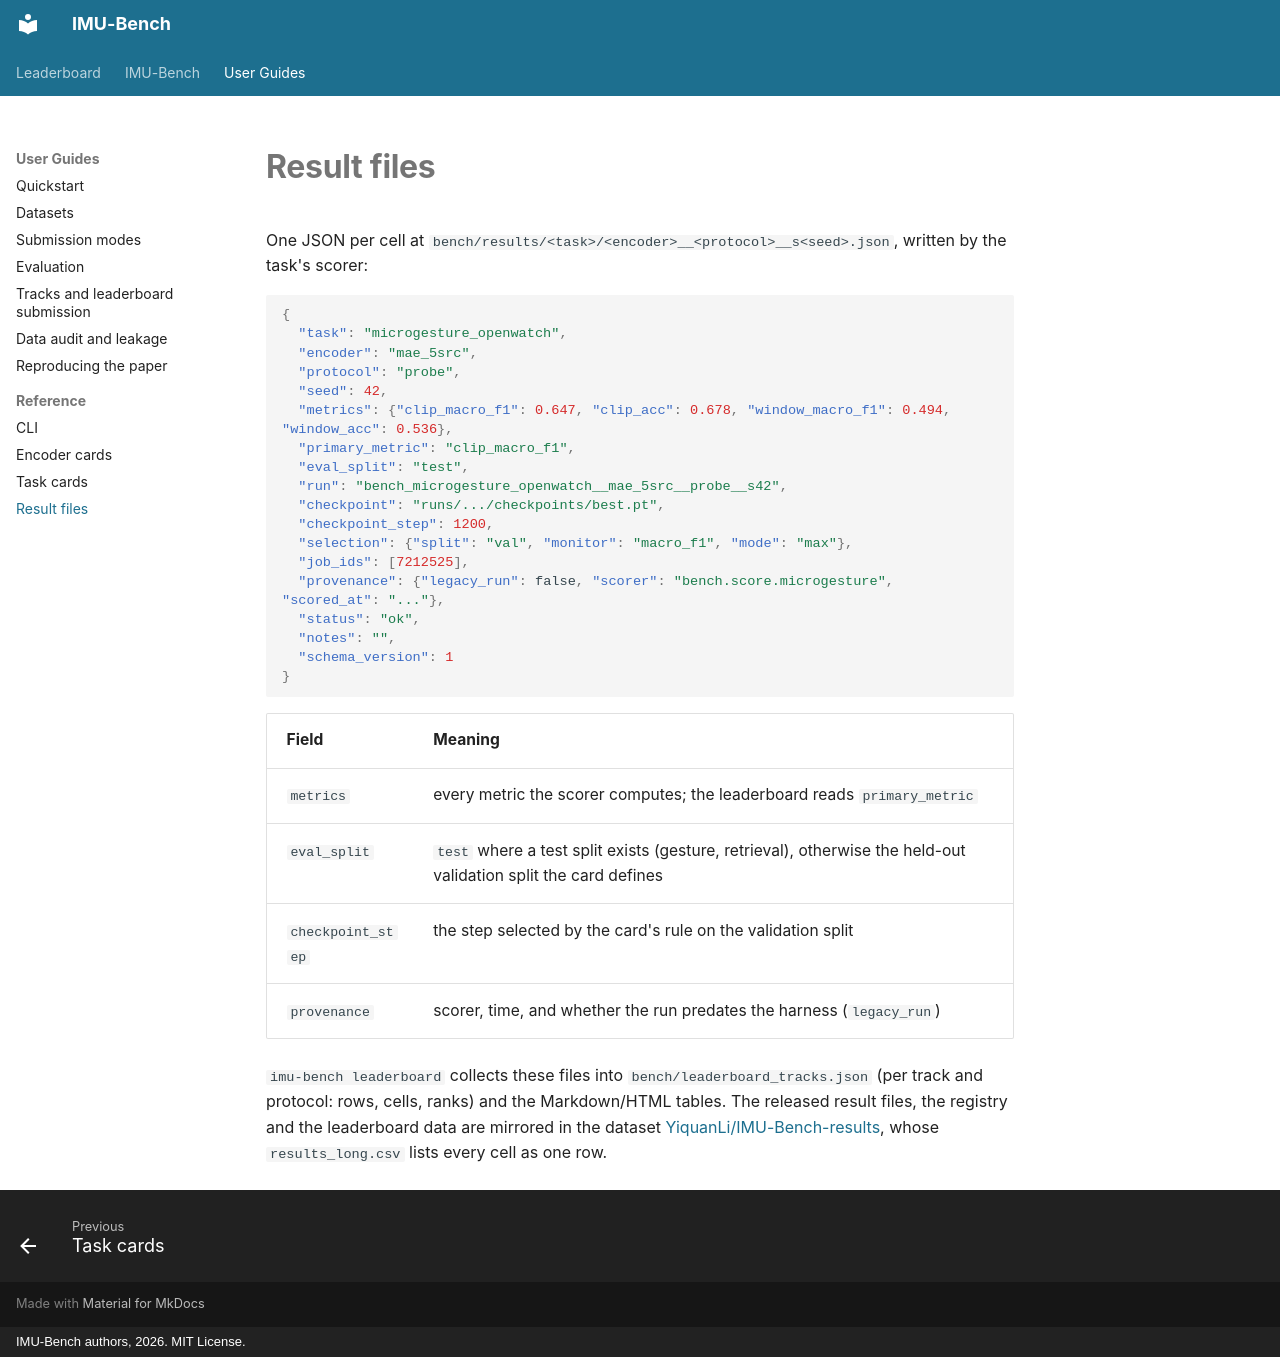

repository: SPICExLAB/IMU-Bench · page: reference/results/index.html · generator: mkdocs · copyright: IMU-Bench authors, 2026. MIT License.

# Result files

One JSON per cell at `bench/results/<task>/<encoder>__<protocol>__s<seed>.json`, written by the task's scorer:

```json
{
  "task": "microgesture_openwatch",
  "encoder": "mae_5src",
  "protocol": "probe",
  "seed": 42,
  "metrics": {"clip_macro_f1": 0.647, "clip_acc": 0.678, "window_macro_f1": 0.494, "window_acc": 0.536},
  "primary_metric": "clip_macro_f1",
  "eval_split": "test",
  "run": "bench_microgesture_openwatch__mae_5src__probe__s42",
  "checkpoint": "runs/.../checkpoints/best.pt",
  "checkpoint_step": 1200,
  "selection": {"split": "val", "monitor": "macro_f1", "mode": "max"},
  "job_ids": [7212525],
  "provenance": {"legacy_run": false, "scorer": "bench.score.microgesture", "scored_at": "..."},
  "status": "ok",
  "notes": "",
  "schema_version": 1
}
```

| Field | Meaning |
|---|---|
| `metrics` | every metric the scorer computes; the leaderboard reads `primary_metric` |
| `eval_split` | `test` where a test split exists (gesture, retrieval), otherwise the held-out validation split the card defines |
| `checkpoint_step` | the step selected by the card's rule on the validation split |
| `provenance` | scorer, time, and whether the run predates the harness (`legacy_run`) |

`imu-bench leaderboard` collects these files into `bench/leaderboard_tracks.json` (per track and protocol: rows,
cells, ranks) and the Markdown/HTML tables. The released result files, the registry and the leaderboard data are
mirrored in the dataset [YiquanLi/IMU-Bench-results](https://huggingface.co/datasets/YiquanLi/IMU-Bench-results),
whose `results_long.csv` lists every cell as one row.
